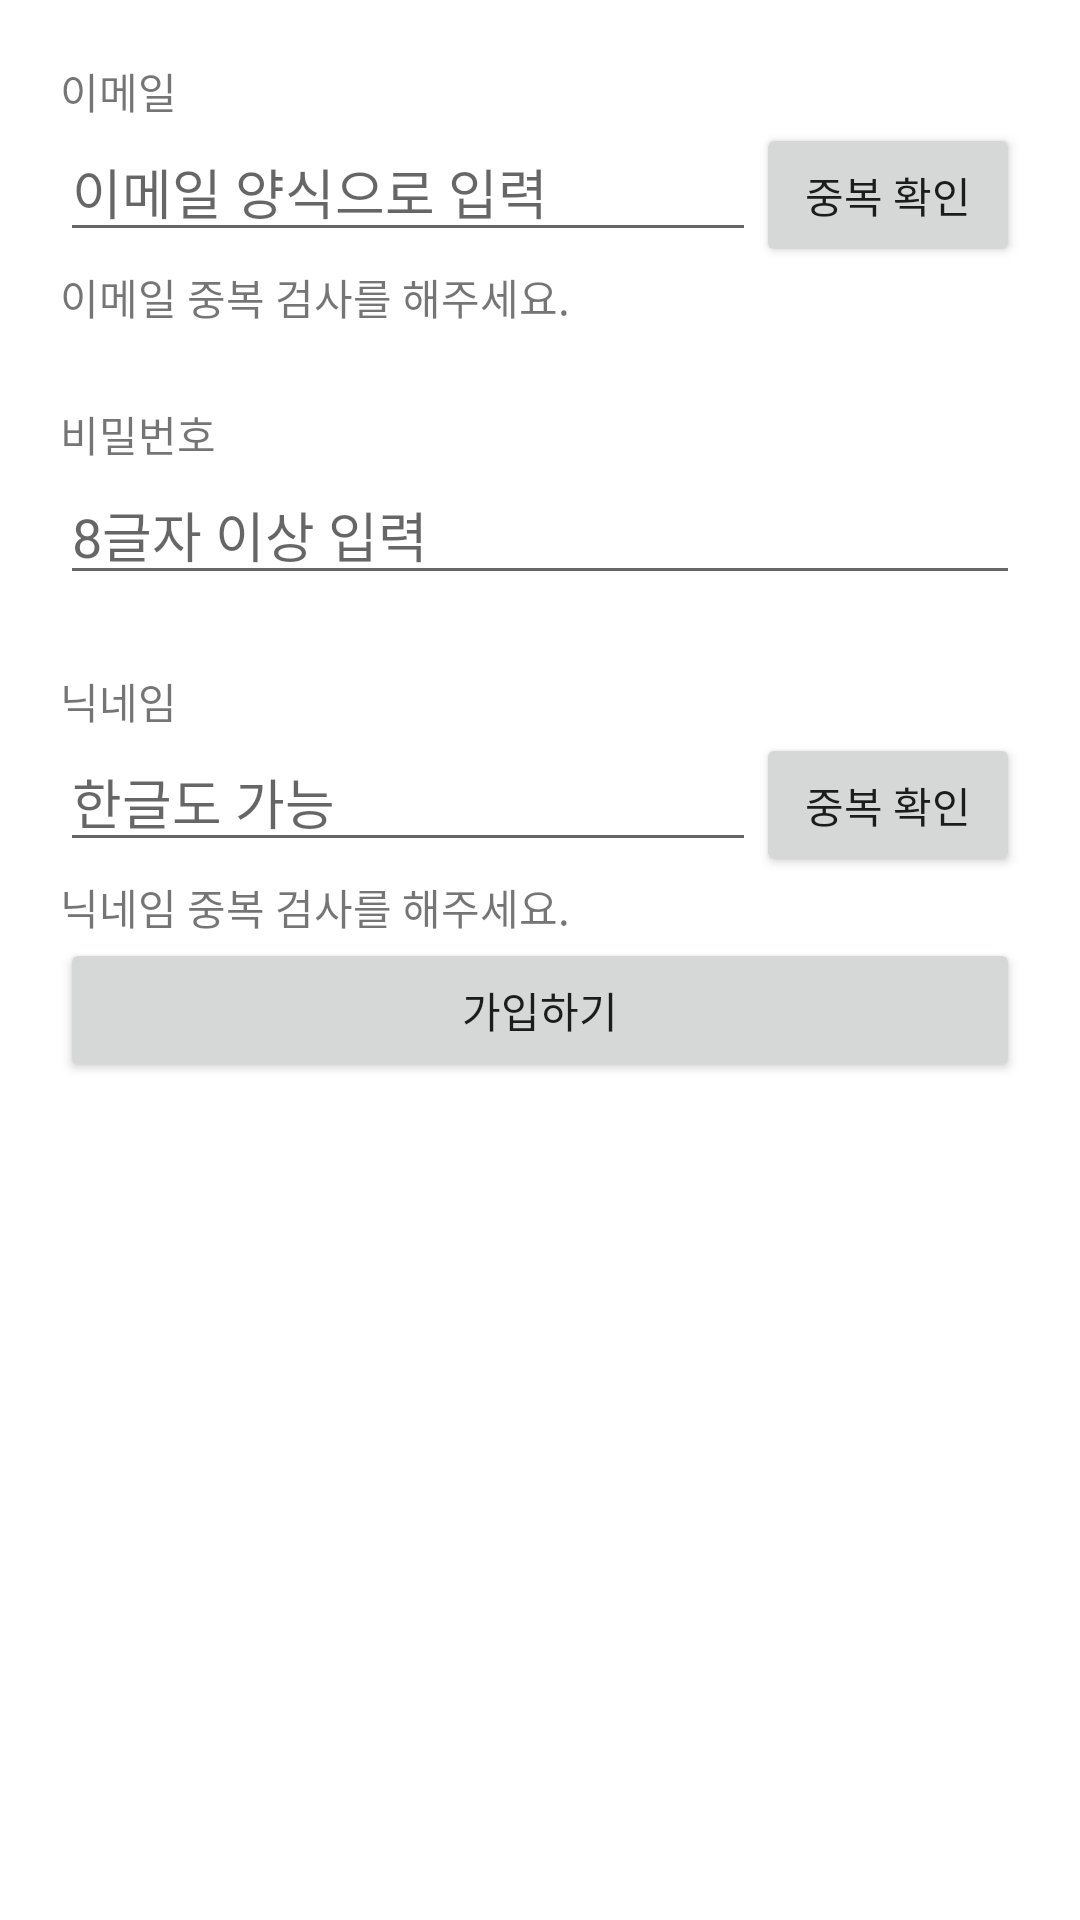

Reconstruct the res/layout file that produces this screen, plus the resources it refers to.
<!-- AndroidManifest.xml: application theme Theme.Colosseum_20211024 -->
<!-- res/layout/activity_sign_up.xml -->
<?xml version="1.0" encoding="utf-8"?>
<layout>
    <LinearLayout xmlns:android="http://schemas.android.com/apk/res/android"
        xmlns:app="http://schemas.android.com/apk/res-auto"
        xmlns:tools="http://schemas.android.com/tools"
        android:layout_width="match_parent"
        android:layout_height="match_parent"
        android:orientation="vertical"
        android:padding="20dp"
        tools:context=".SignUpActivity">

        <TextView
            android:layout_width="wrap_content"
            android:layout_height="wrap_content"
            android:text="이메일" />

        <LinearLayout
            android:layout_width="match_parent"
            android:layout_height="wrap_content"
            android:orientation="horizontal">

            <EditText
                android:id="@+id/emailEdt"
                android:layout_width="0dp"
                android:layout_height="wrap_content"
                android:inputType="textEmailAddress"
                android:hint="이메일 양식으로 입력"
                android:layout_weight="1" />

            <Button
                android:id="@+id/checkEmailBtn"
                android:layout_width="wrap_content"
                android:layout_height="wrap_content"
                android:text="중복 확인" />

        </LinearLayout>

        <TextView
            android:id="@+id/emailCheckResultTxt"
            android:layout_width="wrap_content"
            android:layout_height="wrap_content"
            android:text="이메일 중복 검사를 해주세요." />


        <TextView
            android:layout_width="wrap_content"
            android:layout_height="wrap_content"
            android:text="비밀번호"
            android:layout_marginTop="25dp" />

        <EditText
            android:id="@+id/pwEdt"
            android:layout_width="match_parent"
            android:layout_height="wrap_content"
            android:inputType="textPassword"
            android:hint="8글자 이상 입력" />

        <TextView
            android:layout_width="wrap_content"
            android:layout_height="wrap_content"
            android:text="닉네임"
            android:layout_marginTop="25dp"/>

        <LinearLayout
            android:layout_width="match_parent"
            android:layout_height="wrap_content"
            android:orientation="horizontal">
            <EditText
                android:id="@+id/nicknameEdt"
                android:layout_width="0dp"
                android:layout_weight="1"
                android:layout_height="wrap_content"
                android:hint="한글도 가능"
                android:singleLine="true" />

            <Button
                android:id="@+id/checkNicknameBtn"
                android:layout_width="wrap_content"
                android:layout_height="wrap_content"
                android:text="중복 확인" />

        </LinearLayout>

        <TextView
            android:id="@+id/nicknameCheckResultTxt"
            android:layout_width="wrap_content"
            android:layout_height="wrap_content"
            android:text="닉네임 중복 검사를 해주세요." />


        <Button
            android:id="@+id/okBtn"
            android:layout_width="match_parent"
            android:layout_height="wrap_content"
            android:text="가입하기" />


    </LinearLayout>
</layout>
<!-- resources referenced by this layout -->
<resources>
  <style name="Theme.Colosseum_20211024" parent="Theme.MaterialComponents.DayNight.DarkActionBar">
          
          <item name="colorPrimary">@color/purple_500</item>
          <item name="colorPrimaryVariant">@color/purple_700</item>
          <item name="colorOnPrimary">@color/white</item>
          
          <item name="colorSecondary">@color/teal_200</item>
          <item name="colorSecondaryVariant">@color/teal_700</item>
          <item name="colorOnSecondary">@color/black</item>
          
          <item name="android:statusBarColor" tools:targetApi="l">?attr/colorPrimaryVariant</item>
          
      </style>
  <color name="purple_500">#FF6200EE</color>
  <color name="purple_700">#FF3700B3</color>
  <color name="white">#FFFFFFFF</color>
  <color name="teal_200">#FF03DAC5</color>
  <color name="teal_700">#FF018786</color>
  <color name="black">#FF000000</color>
</resources>
